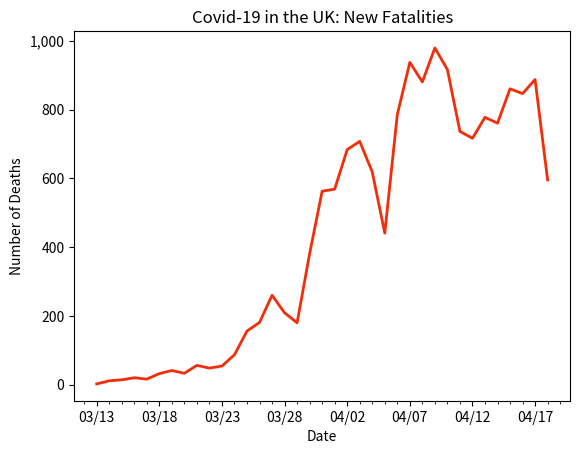

The script that saved this image:
import datetime as dt
import matplotlib.pyplot as plt
import matplotlib.dates as mdates
import matplotlib.ticker as ticker
from matplotlib.dates import MO, TU, WE, TH, FR, SA, SU

dates = ['3/13/2020', '3/14/2020', '3/15/2020', '3/16/2020', '3/17/2020', '3/18/2020', '3/19/2020', '3/20/2020', '3/21/2020', '3/22/2020', '3/23/2020', '3/24/2020', '3/25/2020', '3/26/2020', '3/27/2020', '3/28/2020', '3/29/2020', '3/30/2020', '3/31/2020', '4/1/2020', '4/2/2020', '4/3/2020', '4/4/2020', '4/5/2020', '4/6/2020', '4/7/2020', '4/8/2020', '4/9/2020', '4/10/2020', '4/11/2020', '4/12/2020', '4/13/2020', '4/14/2020', '4/15/2020', '4/16/2020', '4/17/2020', '4/18/2020']

# format dates
x_values = [dt.datetime.strptime(d, "%m/%d/%Y").date() for d in dates]
ax = plt.gca()
formatter = mdates.DateFormatter("%m/%d")
ax.xaxis.set_major_formatter(formatter)

# create x-axis
ax.xaxis.set_major_locator(mdates.WeekdayLocator(byweekday=(MO, TU, WE, TH, FR, SA, SU), interval=5))
# minor tick = daily
ax.xaxis.set_minor_locator(mdates.WeekdayLocator(byweekday=(MO, TU, WE, TH, FR, SA, SU)))

# format y-axis
ax.get_yaxis().set_major_formatter(ticker.FuncFormatter(lambda x, pos: format(int(x), ',')))

# new deaths by day
new_deaths = [2, 11, 14, 20, 16, 32, 41, 33, 56, 48, 54, 87, 156, 181, 260, 209, 180, 381, 563, 569, 684, 708, 619, 441, 786, 938, 881, 980, 917, 737, 717, 778, 761, 861, 847, 888, 596]

# text labels
plt.title('Covid-19 in the UK: New Fatalities')
plt.xlabel('Date')
plt.ylabel('Number of Deaths')

# create the graph
plt.plot(x_values, new_deaths, color='#f22d0a', linewidth=2)

plt.show()
